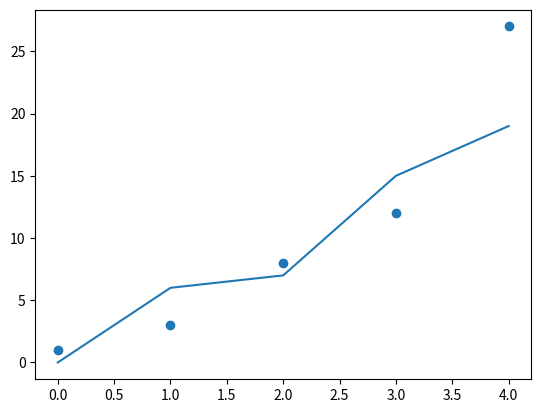
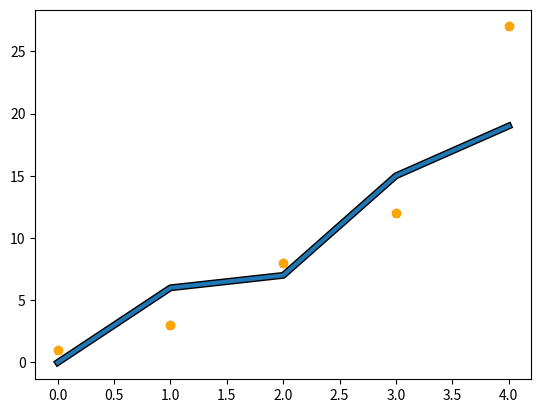

The script that saved these images, in order:
import pandas as pd
import matplotlib as mpl
import matplotlib.pyplot as plt
import numpy as np

fig = plt.figure()
ax = fig.add_subplot(111)
plt.show()

fig = plt.figure()
ax = fig.add_subplot(111)
fig.set(facecolor='green')
ax.set(facecolor='red')
plt.show()

fig = plt.figure()
ax = fig.add_subplot(111)  # We'll explain the "111" later.
fig.set_facecolor('green')
ax.set_facecolor('red')
ax.set_xlim([-10, 10])
ax.set_ylim([-2, 2])
ax.set_title('Основы анатомии matplotlib')
ax.set_xlabel('ось абсцисс (X Axis)')
ax.set_ylabel('ось ординат (Y Axis)')
plt.show()

fig = plt.figure()
ax = fig.add_subplot(111)
fig.set(facecolor='green')
ax.set(facecolor='red',
       xlim=[-10, 10],
       ylim=[-2, 2],
       title='Основы анатомии matplotlib',
       xlabel='ось абцис (X Axis)',
       ylabel='ось ординат (Y Axis)')
plt.show()

# Способ №1:
fig = plt.figure()
ax = fig.add_subplot(111)
fig.set(facecolor='green')
ax.set_title('Основы анатомии matplotlib', color='white', size=20)
ax.set(xlim=[-10, 10], ylim=[-2, 2], xlabel='ось абцис (X Axis)', ylabel='ось ординат (Y Axis)')
plt.show()

# Способ №2:
fig = plt.figure()
ax = fig.add_subplot(111)
fig.set(facecolor='green')
ax.set_title('Основы анатомии matplotlib')
ax.title.set_color('white')
ax.title.set_size(20)
ax.set(xlim=[-10, 10], ylim=[-2, 2], xlabel='ось абцис (X Axis)', ylabel='ось ординат (Y Axis)')
plt.show()

fig = plt.figure()
ax = fig.add_subplot(111)
ax.plot([0, 1, 2, 3, 4], [0, 6, 7, 15, 19])
ax.scatter([0, 1, 2, 3, 4], [1, 3, 8, 12, 27])
plt.show()

x = [0, 1, 2, 3, 4]
y_1 = [0, 6, 7, 15, 19]
y_2 = [1, 3, 8, 12, 27]
fig = plt.figure()
ax = fig.add_subplot(111)
ax.plot(x, y_1,
        color='black',
        linewidth=5)
ax.scatter(x, y_2,
           color='blue',
           marker='*')
plt.show()

plt.plot([0, 1, 2, 3, 4], [0, 6, 7, 15, 19], linewidth=3)
plt.scatter([0, 1, 2, 3, 4], [1, 3, 8, 12, 27], color='orange')
plt.show()

fig = plt.figure()
ax_1 = fig.add_subplot(2, 2, 1)
ax_2 = fig.add_subplot(2, 2, 2)
ax_3 = fig.add_subplot(2, 2, 3)
ax_4 = fig.add_subplot(2, 2, 4)
ax_1.set(title='ax_1', xticks=[], yticks=[])
ax_2.set(title='ax_2', xticks=[], yticks=[])
ax_3.set(title='ax_3', xticks=[], yticks=[])
ax_4.set(title='ax_4', xticks=[], yticks=[])
plt.show()

fig = plt.figure()
ax_1 = fig.add_subplot(3, 2, 1)
ax_2 = fig.add_subplot(3, 2, 2)
ax_3 = fig.add_subplot(3, 2, 3)
ax_4 = fig.add_subplot(3, 2, 4)
ax_5 = fig.add_subplot(3, 2, 5)
ax_6 = fig.add_subplot(3, 2, 6)
ax_1.set(title='ax_1', xticks=[], yticks=[])
ax_2.set(title='ax_2', xticks=[], yticks=[])
ax_3.set(title='ax_3', xticks=[], yticks=[])
ax_4.set(title='ax_4', xticks=[], yticks=[])
ax_5.set(title='ax_5', xticks=[], yticks=[])
ax_6.set(title='ax_6', xticks=[], yticks=[])
plt.show()

fig = plt.figure()
ax_1 = fig.add_subplot(3, 2, 1)
ax_2 = fig.add_subplot(3, 2, 4)
ax_3 = fig.add_subplot(3, 2, 5)
ax_1.set(title='ax_1', xticks=[], yticks=[])
ax_2.set(title='ax_2', xticks=[], yticks=[])
ax_3.set(title='ax_3', xticks=[], yticks=[])
plt.show()

fig = plt.figure()
ax_1 = fig.add_subplot(3, 1, 1)
ax_2 = fig.add_subplot(3, 2, 4)
ax_3 = fig.add_subplot(3, 3, 9)
ax_1.set(title='ax_1', xticks=[], yticks=[])
ax_2.set(title='ax_2', xticks=[], yticks=[])
ax_3.set(title='ax_3', xticks=[], yticks=[])
plt.show()

fig = plt.figure()
ax_1 = fig.add_subplot(3, 1, 1)
ax_2 = fig.add_subplot(6, 3, 3)
ax_3 = fig.add_subplot(3, 3, 4)
ax_4 = fig.add_subplot(3, 3, 6)
ax_5 = fig.add_subplot(3, 4, 10)
ax_6 = fig.add_subplot(5, 5, 25)
ax_1.set(title='ax_1', xticks=[], yticks=[])
ax_2.set(title='ax_2', xticks=[], yticks=[])
ax_3.set(title='ax_3', xticks=[], yticks=[])
ax_4.set(title='ax_4', xticks=[], yticks=[])
ax_5.set(title='ax_5', xticks=[], yticks=[])
ax_6.set(title='ax_6', xticks=[], yticks=[])
plt.show()

fig, axes = plt.subplots(nrows=2, ncols=2)
axes[0, 0].set(title='axes[0,0]')
axes[0, 1].set(title='axes[0,1]')
axes[1, 0].set(title='axes[1,0]')
axes[1, 1].set(title='axes[1,1]')
for ax in axes.flat:
    ax.set(xticks=[], yticks=[])

plt.show()

print(plt.subplots(nrows=2, ncols=2))

fig, axes = plt.subplots(nrows=2, ncols=2)

axes[0, 0].set(title='axes[0, 0]')
axes[0, 1].set(title='axes[0, 1]')
axes[1, 0].set(title='axes[1, 0]')
axes[1, 1].set(title='axes[1, 1]')

for ax in axes.flat:
    ax.set(xticks=[], yticks=[])

fig, axes = plt.subplots(nrows=3, ncols=3)
n = 1
for ax in axes.flat:
    ax.set(title='axes_' + str(n), xticks=[], yticks=[])
    n += 1
plt.show()


fig, ax = plt.subplots() # одна строка вместо двух:
 # fig = plt.figure()
# ax = fig.add_subplot(111)
ax.set(title='Axes')
plt.show()

